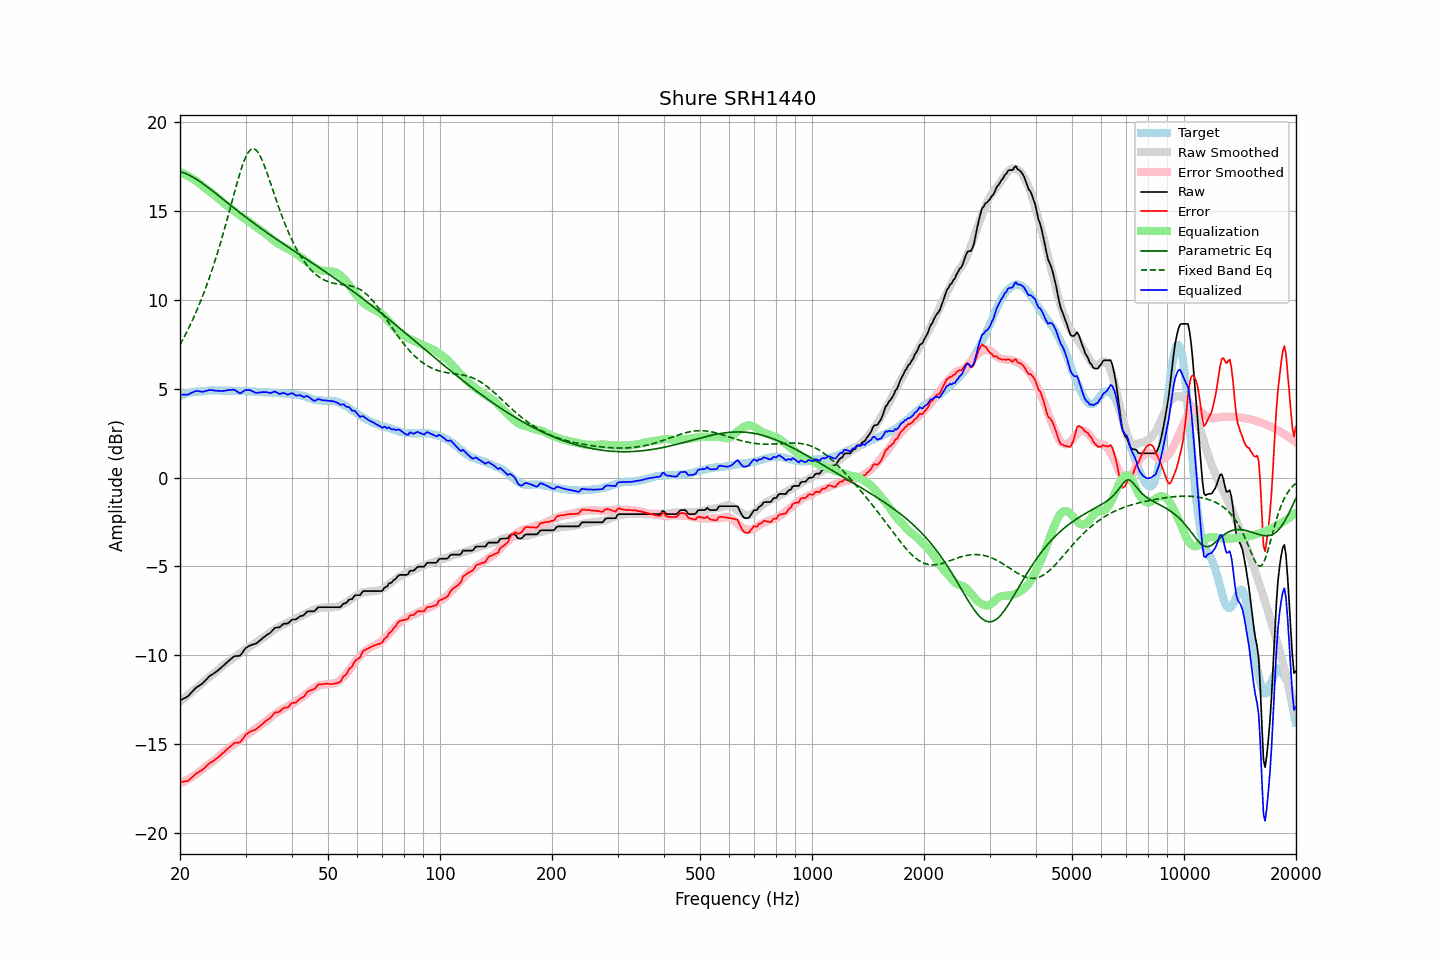

The table this chart was drawn from, first rows:
frequency, raw, error, smoothed, error_smoothed, equalization, parametric_eq, fixed_band_eq, equalized_raw, equalized_smoothed, target
20.00, -12.55, -17.13, -12.60, -17.21, 17.21, 17.22, 7.48, 4.66, 4.61, 4.59
20.20, -12.50, -17.12, -12.53, -17.17, 17.17, 17.20, 7.64, 4.67, 4.64, 4.63
20.40, -12.46, -17.11, -12.46, -17.12, 17.12, 17.17, 7.81, 4.67, 4.67, 4.66
20.61, -12.41, -17.09, -12.38, -17.08, 17.08, 17.13, 7.98, 4.67, 4.69, 4.69
20.81, -12.36, -17.08, -12.31, -17.03, 17.03, 17.10, 8.16, 4.67, 4.72, 4.73
21.02, -12.31, -17.07, -12.24, -16.98, 16.98, 17.06, 8.34, 4.67, 4.74, 4.77
21.23, -12.21, -16.98, -12.17, -16.93, 16.93, 17.01, 8.53, 4.72, 4.76, 4.78
21.44, -12.11, -16.90, -12.09, -16.87, 16.87, 16.97, 8.72, 4.77, 4.78, 4.80
21.66, -12.02, -16.83, -12.02, -16.82, 16.82, 16.92, 8.91, 4.80, 4.80, 4.82
21.87, -11.91, -16.74, -11.94, -16.76, 16.76, 16.86, 9.12, 4.85, 4.82, 4.83
22.09, -11.83, -16.66, -11.87, -16.70, 16.70, 16.81, 9.32, 4.87, 4.83, 4.84
22.31, -11.77, -16.60, -11.79, -16.64, 16.64, 16.75, 9.53, 4.87, 4.85, 4.84
22.54, -11.71, -16.55, -11.71, -16.56, 16.56, 16.69, 9.75, 4.86, 4.86, 4.85
22.76, -11.65, -16.50, -11.63, -16.49, 16.49, 16.63, 9.98, 4.84, 4.86, 4.86
22.99, -11.59, -16.44, -11.54, -16.42, 16.42, 16.57, 10.20, 4.83, 4.87, 4.86
23.22, -11.50, -16.36, -11.47, -16.34, 16.34, 16.50, 10.44, 4.85, 4.88, 4.87
23.45, -11.40, -16.27, -11.39, -16.27, 16.27, 16.43, 10.68, 4.88, 4.88, 4.88
23.69, -11.31, -16.20, -11.32, -16.21, 16.21, 16.37, 10.93, 4.90, 4.89, 4.89
23.92, -11.21, -16.10, -11.25, -16.14, 16.14, 16.30, 11.18, 4.94, 4.89, 4.90
24.16, -11.14, -16.04, -11.18, -16.07, 16.07, 16.23, 11.44, 4.94, 4.90, 4.91
24.40, -11.09, -16.00, -11.10, -16.00, 16.00, 16.16, 11.71, 4.92, 4.90, 4.92
24.65, -11.03, -15.93, -11.03, -15.93, 15.93, 16.09, 11.99, 4.91, 4.90, 4.91
24.89, -10.96, -15.87, -10.95, -15.86, 15.86, 16.02, 12.27, 4.89, 4.91, 4.91
25.14, -10.90, -15.80, -10.88, -15.78, 15.78, 15.94, 12.56, 4.89, 4.91, 4.91
25.39, -10.82, -15.73, -10.80, -15.70, 15.70, 15.87, 12.85, 4.88, 4.91, 4.91
25.65, -10.75, -15.65, -10.72, -15.62, 15.62, 15.80, 13.16, 4.88, 4.91, 4.91
25.91, -10.67, -15.56, -10.64, -15.54, 15.54, 15.73, 13.47, 4.88, 4.91, 4.89
26.16, -10.58, -15.48, -10.56, -15.47, 15.47, 15.65, 13.78, 4.88, 4.90, 4.90
26.43, -10.51, -15.41, -10.50, -15.40, 15.40, 15.58, 14.10, 4.89, 4.90, 4.90
26.69, -10.42, -15.31, -10.43, -15.33, 15.33, 15.51, 14.43, 4.91, 4.90, 4.90
26.96, -10.34, -15.23, -10.37, -15.26, 15.26, 15.44, 14.76, 4.93, 4.89, 4.90
27.23, -10.27, -15.16, -10.30, -15.20, 15.20, 15.36, 15.09, 4.93, 4.89, 4.90
27.50, -10.19, -15.08, -10.24, -15.13, 15.13, 15.29, 15.43, 4.94, 4.89, 4.90
27.77, -10.11, -14.99, -10.17, -15.06, 15.06, 15.22, 15.77, 4.95, 4.89, 4.89
28.05, -10.05, -14.93, -10.10, -14.99, 14.99, 15.15, 16.10, 4.94, 4.89, 4.89
28.33, -10.05, -14.91, -10.04, -14.92, 14.92, 15.08, 16.43, 4.87, 4.88, 4.87
28.62, -10.04, -14.91, -9.97, -14.85, 14.85, 15.01, 16.75, 4.81, 4.88, 4.88
28.90, -10.04, -14.91, -9.90, -14.78, 14.78, 14.94, 17.05, 4.75, 4.88, 4.88
29.19, -9.96, -14.82, -9.84, -14.72, 14.72, 14.86, 17.34, 4.76, 4.88, 4.87
29.48, -9.83, -14.70, -9.78, -14.66, 14.66, 14.79, 17.61, 4.83, 4.87, 4.88
29.78, -9.70, -14.58, -9.73, -14.59, 14.59, 14.73, 17.86, 4.90, 4.87, 4.88
30.08, -9.59, -14.47, -9.67, -14.53, 14.53, 14.66, 18.07, 4.94, 4.86, 4.88
30.38, -9.54, -14.39, -9.61, -14.47, 14.47, 14.59, 18.24, 4.93, 4.86, 4.86
30.68, -9.48, -14.33, -9.55, -14.41, 14.41, 14.52, 18.38, 4.93, 4.85, 4.86
30.99, -9.43, -14.27, -9.49, -14.34, 14.34, 14.45, 18.47, 4.91, 4.85, 4.85
31.30, -9.41, -14.25, -9.42, -14.27, 14.27, 14.38, 18.51, 4.86, 4.85, 4.85
31.61, -9.38, -14.22, -9.36, -14.20, 14.20, 14.32, 18.51, 4.82, 4.84, 4.85
31.93, -9.36, -14.18, -9.30, -14.13, 14.13, 14.25, 18.46, 4.78, 4.84, 4.83
32.24, -9.30, -14.11, -9.24, -14.07, 14.07, 14.18, 18.37, 4.77, 4.83, 4.82
32.57, -9.22, -14.03, -9.18, -14.01, 14.01, 14.12, 18.24, 4.79, 4.83, 4.82
32.89, -9.15, -13.96, -9.13, -13.94, 13.94, 14.05, 18.08, 4.80, 4.82, 4.82
33.22, -9.08, -13.89, -9.06, -13.88, 13.88, 13.99, 17.89, 4.80, 4.81, 4.82
33.55, -9.00, -13.80, -9.00, -13.81, 13.81, 13.92, 17.67, 4.81, 4.81, 4.81
33.89, -8.93, -13.73, -8.93, -13.74, 13.74, 13.86, 17.44, 4.81, 4.81, 4.81
34.23, -8.86, -13.66, -8.87, -13.67, 13.67, 13.80, 17.19, 4.81, 4.80, 4.81
34.57, -8.81, -13.60, -8.80, -13.59, 13.59, 13.73, 16.93, 4.78, 4.79, 4.80
34.92, -8.75, -13.53, -8.72, -13.51, 13.51, 13.67, 16.66, 4.76, 4.79, 4.79
35.27, -8.66, -13.45, -8.65, -13.44, 13.44, 13.61, 16.39, 4.78, 4.78, 4.79
35.62, -8.56, -13.33, -8.59, -13.37, 13.37, 13.54, 16.12, 4.82, 4.78, 4.78
35.97, -8.46, -13.22, -8.54, -13.31, 13.31, 13.48, 15.85, 4.85, 4.77, 4.77
... 635 more rows
